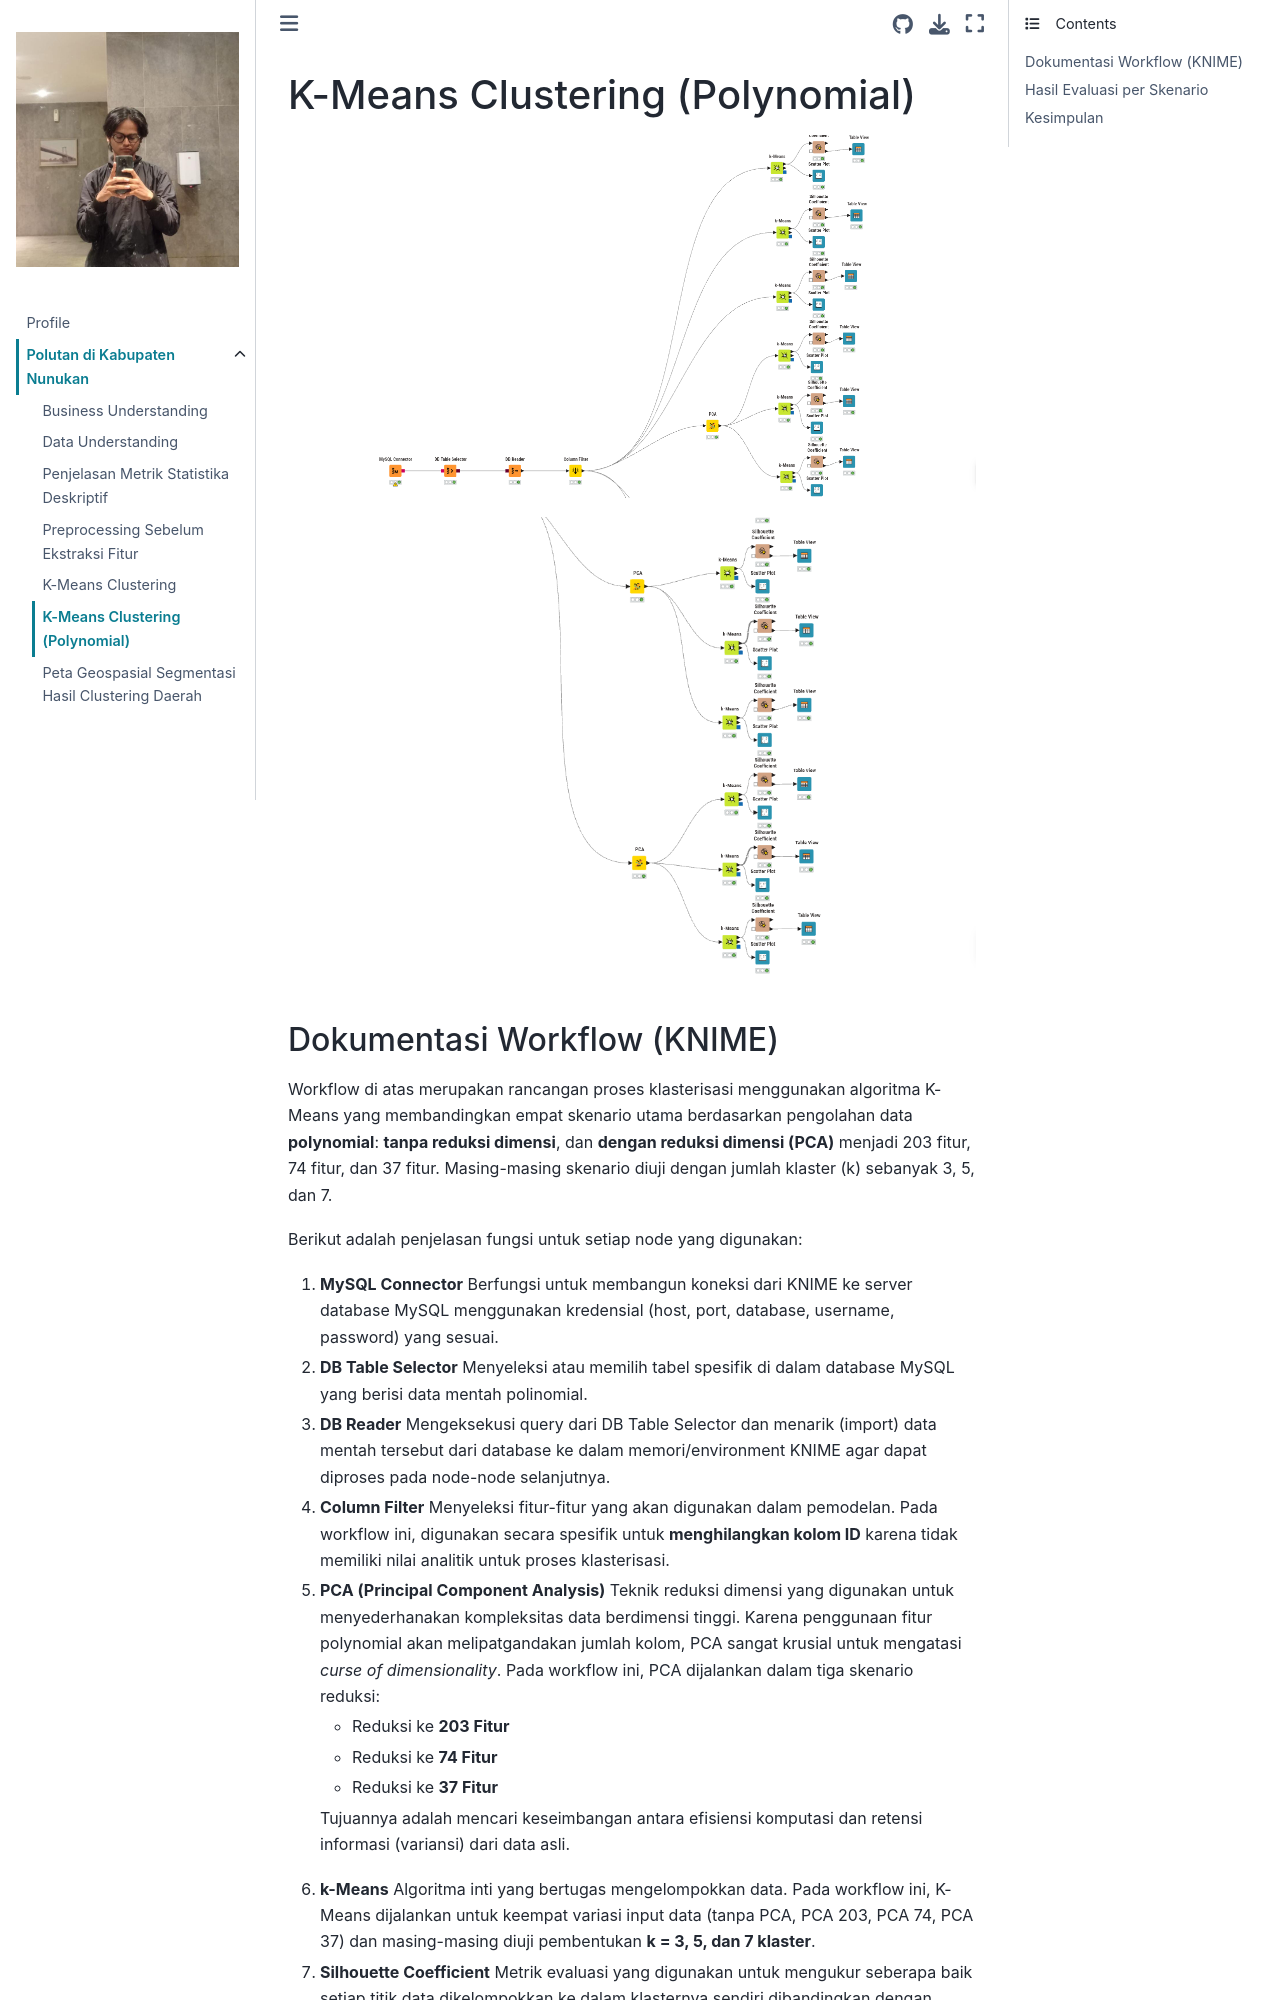

repository: AinurRaftuzzaki/PSD · page: K-means(Polynomial).html · generator: jekyll

---
jupytext:
  formats: md:myst
  text_representation:
    extension: .md
    format_name: myst
    format_version: 0.13
    jupytext_version: 1.11.5
kernelspec:
  display_name: Python 3
  language: python
  name: python3
---


# K-Means Clustering (Polynomial)

![Workflow K-Means Clustering Polynomial](knime-node1.png)

![Workflow K-Means Clustering Polynomial](knime-node2.png)
